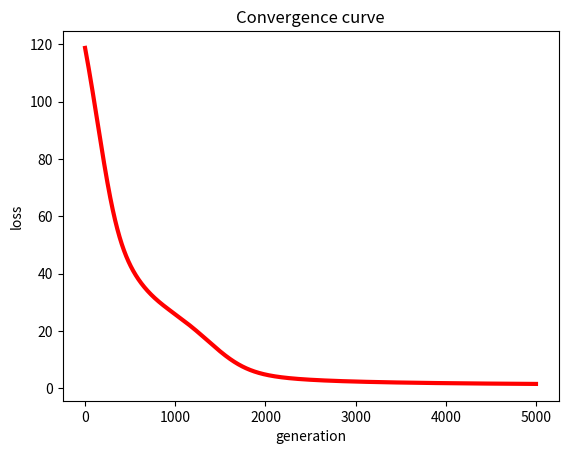

Here is the Python script that generated this plot:
# !/usr/bin/env python
# encoding: utf-8
__author__ = 'Scarlett'
#矩阵分解在打分预估系统中得到了成熟的发展和应用
"""
推荐系统之矩阵分解及其Python代码实现
"""
# from pylab import *
import matplotlib.pyplot as plt
from math import pow
import numpy


def matrix_factorization(R,P,Q,K,steps=5000,alpha=0.0002,beta=0.02):
    Q=Q.T  # .T操作表示矩阵的转置
    result=[]
    for step in range(steps):
        for i in range(len(R)):
            for j in range(len(R[i])):
                if R[i][j]>0:
                    eij=R[i][j]-numpy.dot(P[i,:],Q[:,j]) # .dot(P,Q) 表示矩阵内积
                    for k in range(K):
                        P[i][k]=P[i][k]+alpha*(2*eij*Q[k][j]-beta*P[i][k])
                        Q[k][j]=Q[k][j]+alpha*(2*eij*P[i][k]-beta*Q[k][j])
        eR=numpy.dot(P,Q)
        e=0
        for i in range(len(R)):
            for j in range(len(R[i])):
                if R[i][j]>0:
                    e=e+pow(R[i][j]-numpy.dot(P[i,:],Q[:,j]),2)
                    for k in range(K):
                        e=e+(beta/2)*(pow(P[i][k],2)+pow(Q[k][j],2))
        result.append(e)
        if e<0.001:
            break
    return P,Q.T,result

if __name__ == '__main__':
    R=[
        [5,3,0,1],
        [4,0,0,1],
        [1,1,0,5],
        [1,0,0,4],
        [0,1,5,4]
    ]

    R=numpy.array(R)

    N=len(R)
    M=len(R[0])
    K=2

    P=numpy.random.rand(N,K) #随机生成一个 N行 K列的矩阵
    Q=numpy.random.rand(M,K) #随机生成一个 M行 K列的矩阵

    nP,nQ,result = matrix_factorization(R,P,Q,K)
    print("原始的评分矩阵R为：\n",R)
    R_MF=numpy.dot(nP,nQ.T)
    print("经过MF算法填充0处评分值后的评分矩阵R_MF为：\n",R_MF)

#-------------损失函数的收敛曲线图---------------

    n=len(result)
    x=range(n)
    plt.plot(x,result,color='r',linewidth=3)
    plt.title("Convergence curve")
    plt.xlabel("generation")
    plt.ylabel("loss")
    plt.show()